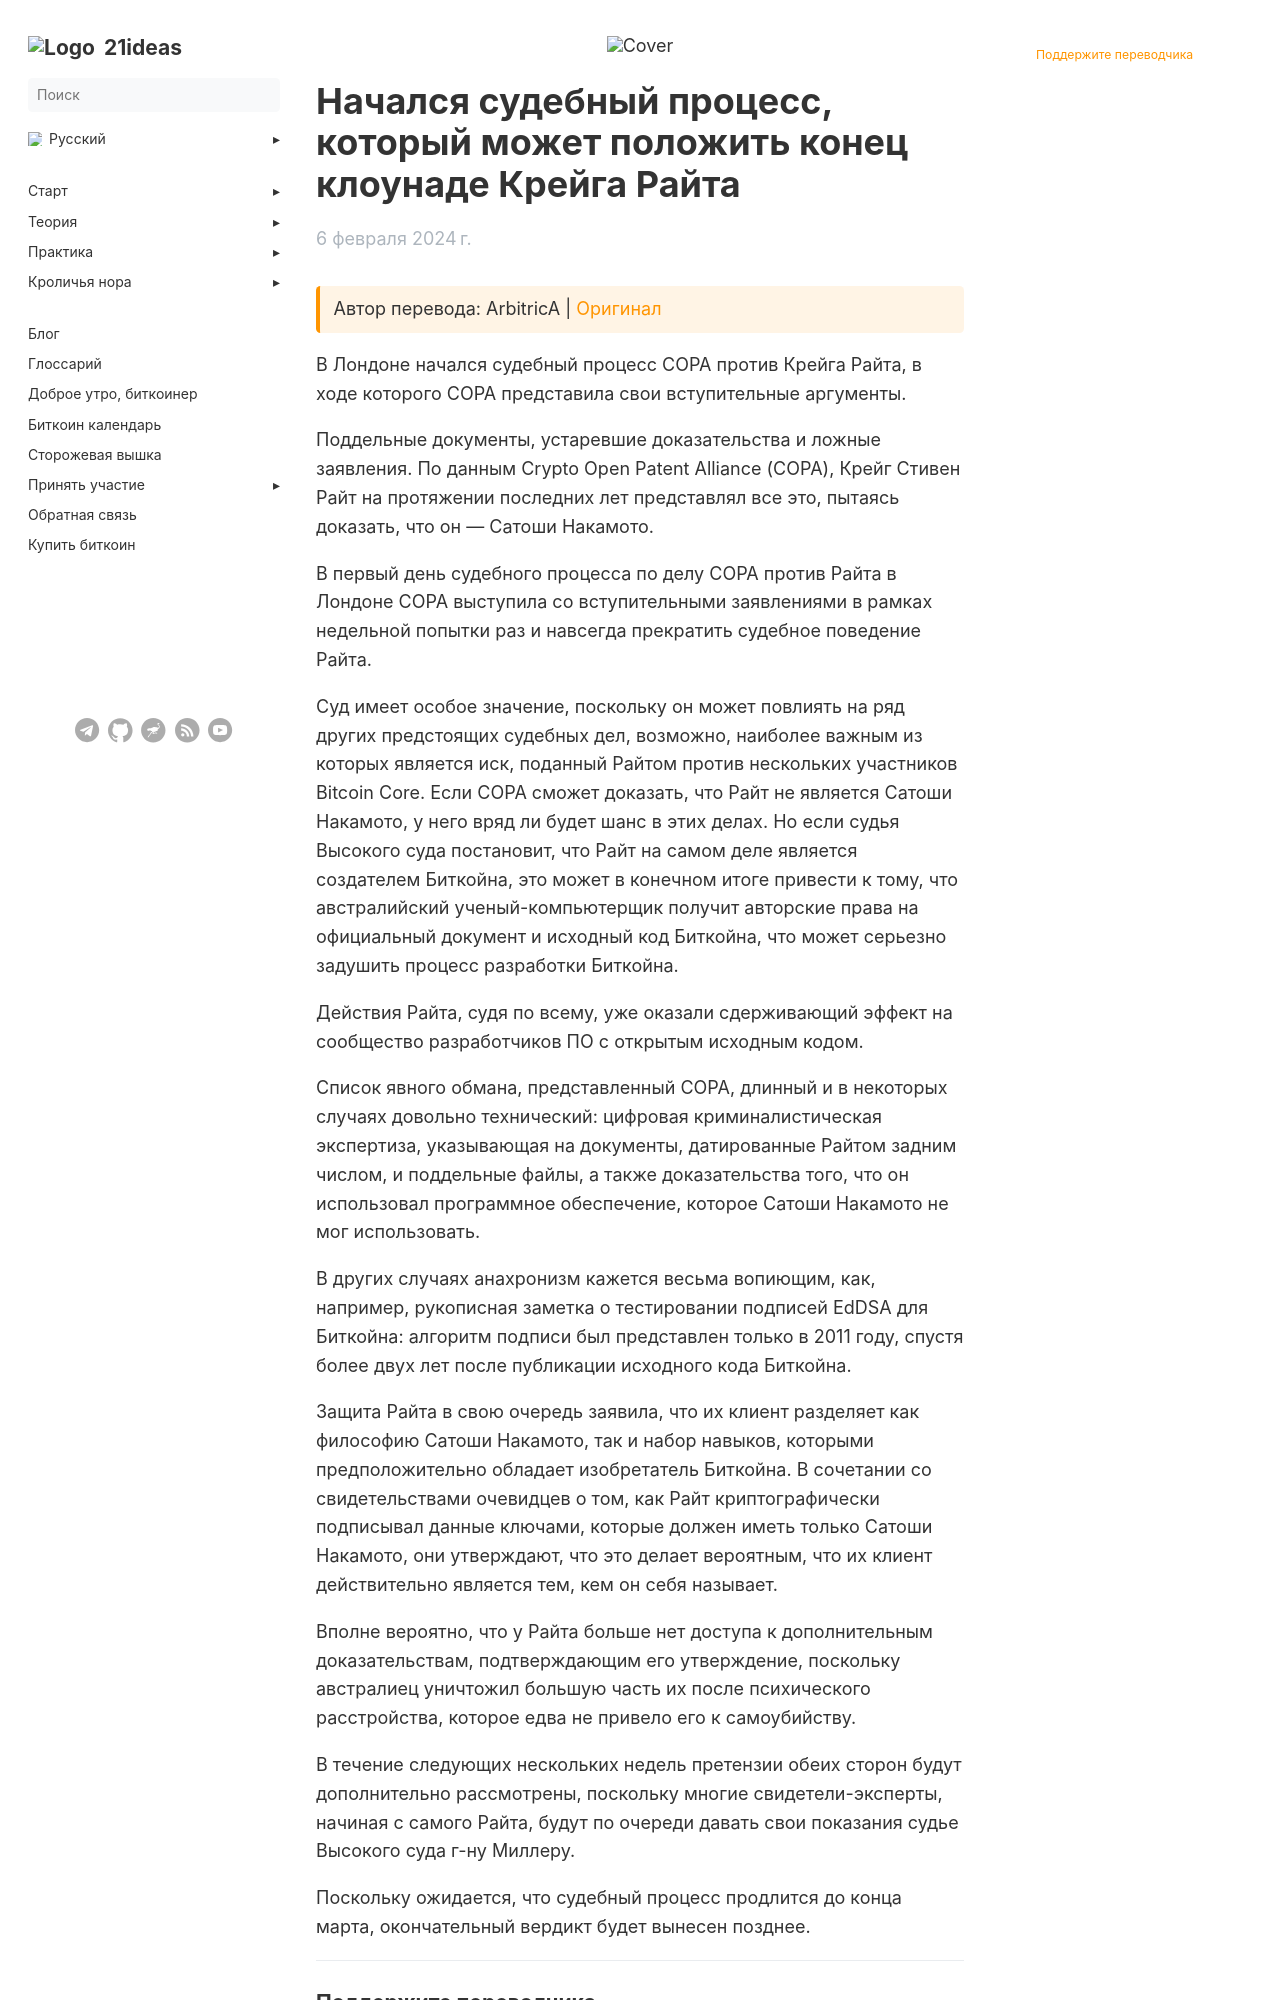

repository: 21ideas-org/21ideas.org · page: posts/faketoshi-hearing/index.html · generator: jekyll

---
author: "ArbitricA"
date: 2024-02-06
list_description: "В Лондоне начался судебный процесс COPA против Крейга Райта, в ходе которого COPA представила свои вступительные аргументы."
menu:
  main:
    parent: blog
next: /blog/
prev: /blog/hal-finney-ne-byl-satoshi-nakamoto
title: "Начался судебный процесс, который может положить конец клоунаде Крейга Райта"
description: "В Лондоне начался судебный процесс COPA против Крейга Райта, в ходе которого COPA представила свои вступительные аргументы."
cover: https://news.bitcoin.com/wp-content/uploads/2019/08/craigcover-1024x674.jpg
weight: 10
---

{{< hint btc >}}
Автор перевода: ArbitricA | [Оригинал](https://bitcoinmagazine.com/legal/the-trial-that-could-end-craig-wrights-satoshi-claim-for-good-started-today)
{{< /hint >}}

В Лондоне начался судебный процесс COPA против Крейга Райта, в ходе которого COPA представила свои вступительные аргументы.

Поддельные документы, устаревшие доказательства и ложные заявления. По данным Crypto Open Patent Alliance (COPA), Крейг Стивен Райт на протяжении последних лет представлял все это, пытаясь доказать, что он — Сатоши Накамото.

В первый день судебного процесса по делу COPA против Райта в Лондоне COPA выступила со вступительными заявлениями в рамках недельной попытки раз и навсегда прекратить судебное поведение Райта.

Суд имеет особое значение, поскольку он может повлиять на ряд других предстоящих судебных дел, возможно, наиболее важным из которых является иск, поданный Райтом против нескольких участников Bitcoin Core. Если COPA сможет доказать, что Райт не является Сатоши Накамото, у него вряд ли будет шанс в этих делах. Но если судья Высокого суда постановит, что Райт на самом деле является создателем Биткойна, это может в конечном итоге привести к тому, что австралийский ученый-компьютерщик получит авторские права на официальный документ и исходный код Биткойна, что может серьезно задушить процесс разработки Биткойна.

Действия Райта, судя по всему, уже оказали сдерживающий эффект на сообщество разработчиков ПО с открытым исходным кодом.

Список явного обмана, представленный COPA, длинный и в некоторых случаях довольно технический: цифровая криминалистическая экспертиза, указывающая на документы, датированные Райтом задним числом, и поддельные файлы, а также доказательства того, что он использовал программное обеспечение, которое Сатоши Накамото не мог использовать.

В других случаях анахронизм кажется весьма вопиющим, как, например, рукописная заметка о тестировании подписей EdDSA для Биткойна: алгоритм подписи был представлен только в 2011 году, спустя более двух лет после публикации исходного кода Биткойна.

Защита Райта в свою очередь заявила, что их клиент разделяет как философию Сатоши Накамото, так и набор навыков, которыми предположительно обладает изобретатель Биткойна. В сочетании со свидетельствами очевидцев о том, как Райт криптографически подписывал данные ключами, которые должен иметь только Сатоши Накамото, они утверждают, что это делает вероятным, что их клиент действительно является тем, кем он себя называет.

Вполне вероятно, что у Райта больше нет доступа к дополнительным доказательствам, подтверждающим его утверждение, поскольку австралиец уничтожил большую часть их после психического расстройства, которое едва не привело его к самоубийству.
